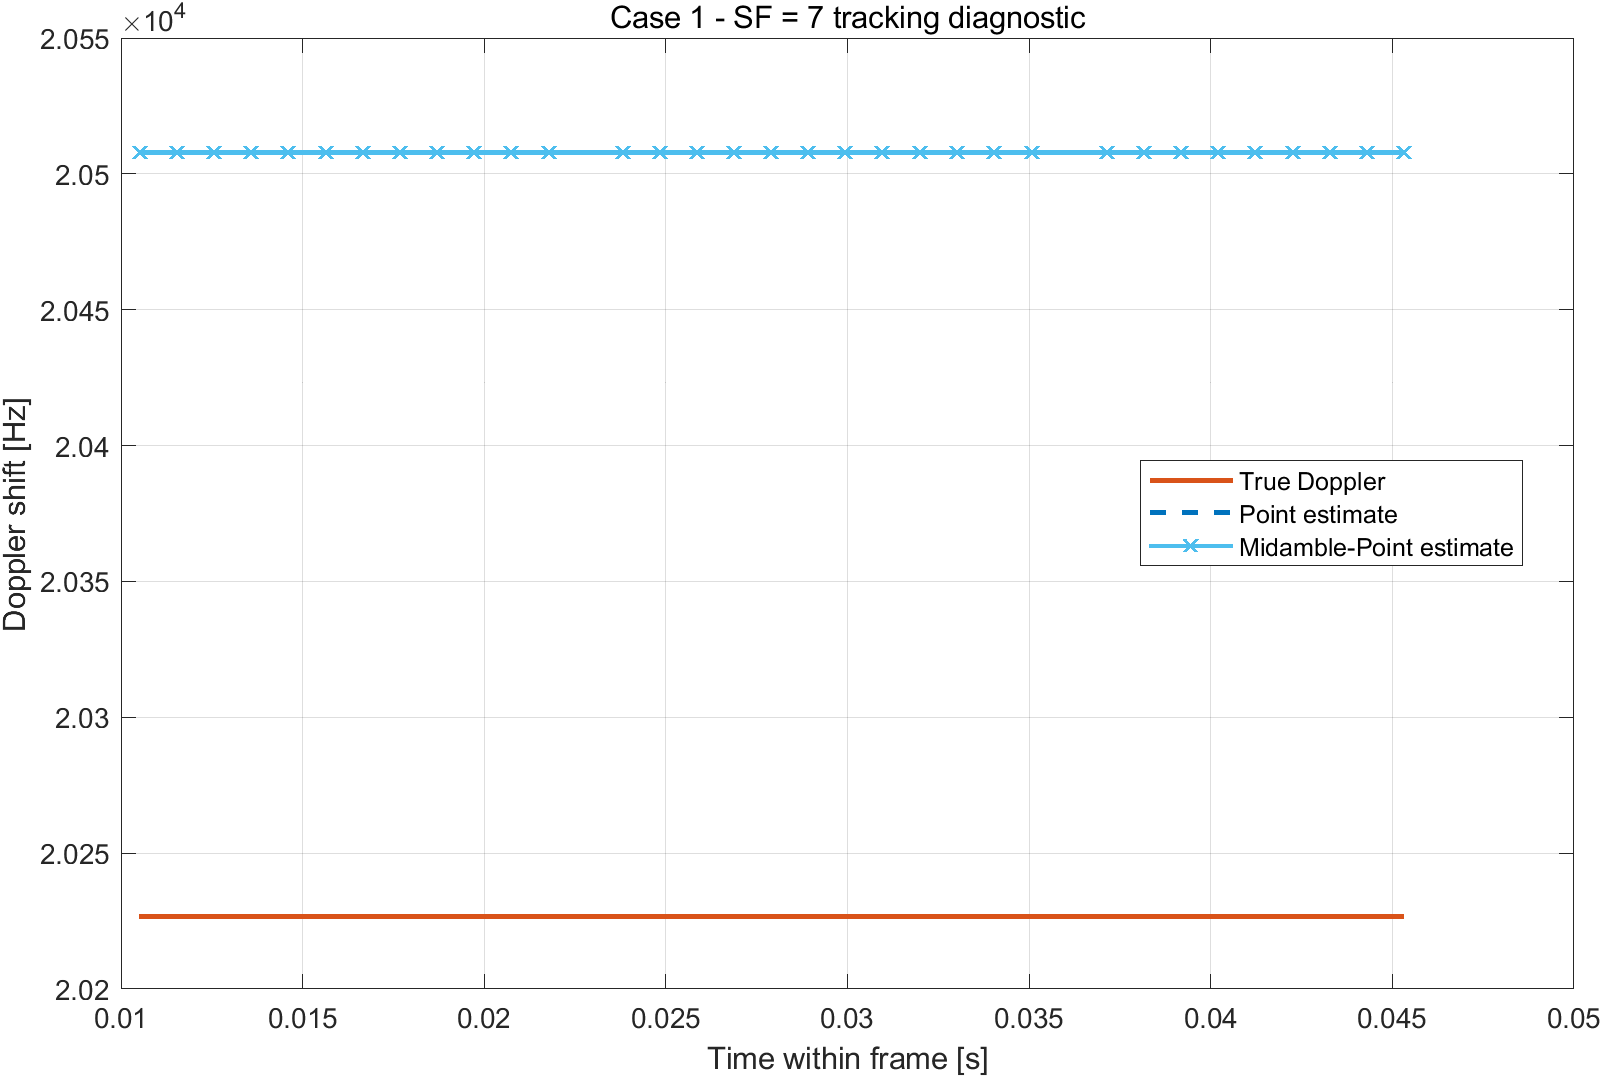

The table this chart was drawn from, first rows:
dataTimeS, trueDopplerHz, pointEstimateHz, midamblePointEstimateHz
0.0105, 20227, 20508, 20508
0.01152, 20227, 20508, 20508
0.01254, 20227, 20508, 20508
0.01357, 20227, 20508, 20508
0.01459, 20227, 20508, 20508
0.01562, 20227, 20508, 20508
0.01664, 20227, 20508, 20508
0.01766, 20227, 20508, 20508
0.01869, 20227, 20508, 20508
0.01971, 20227, 20508, 20508
0.02074, 20227, 20508, 20508
0.02176, 20227, 20508, 20508
0.02381, 20227, 20508, 20508
0.02483, 20227, 20508, 20508
0.02586, 20227, 20508, 20508
0.02688, 20227, 20508, 20508
0.0279, 20227, 20508, 20508
0.02893, 20227, 20508, 20508
0.02995, 20227, 20508, 20508
0.03098, 20227, 20508, 20508
0.032, 20227, 20508, 20508
0.03302, 20227, 20508, 20508
0.03405, 20227, 20508, 20508
0.03507, 20227, 20508, 20508
0.03712, 20227, 20508, 20508
0.03814, 20227, 20508, 20508
0.03917, 20227, 20508, 20508
0.04019, 20227, 20508, 20508
0.04122, 20227, 20508, 20508
0.04224, 20227, 20508, 20508
0.04326, 20227, 20508, 20508
0.04429, 20227, 20508, 20508
0.04531, 20227, 20508, 20508
